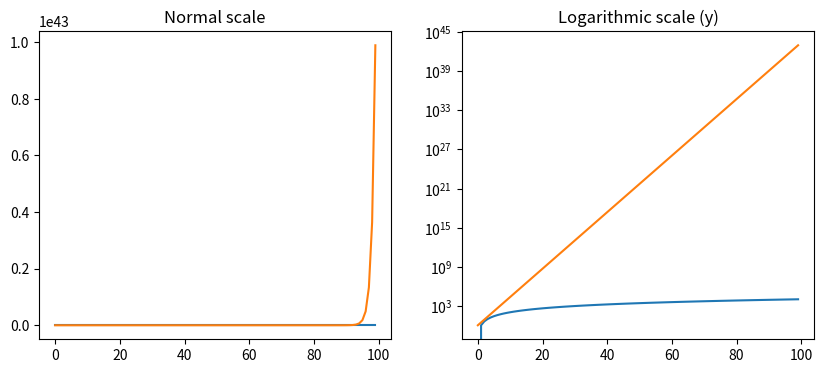

This chart was generated by the following Python code:
import matplotlib.pyplot as plt
import numpy as np
x = np.arange(0,100)
y = x*2
z = x**2

fig, axes = plt.subplots(1, 2, figsize=(10, 4))

axes[0].plot(x, x ** 2, x, np.exp(x))
axes[0].set_title("Normal scale")

axes[1].plot(x, x ** 2, x, np.exp(x))
axes[1].set_yscale("log")
axes[1].set_title("Logarithmic scale (y)");

plt.show()

# [redacted]

# [redacted]

# dafadf

# [redacted]